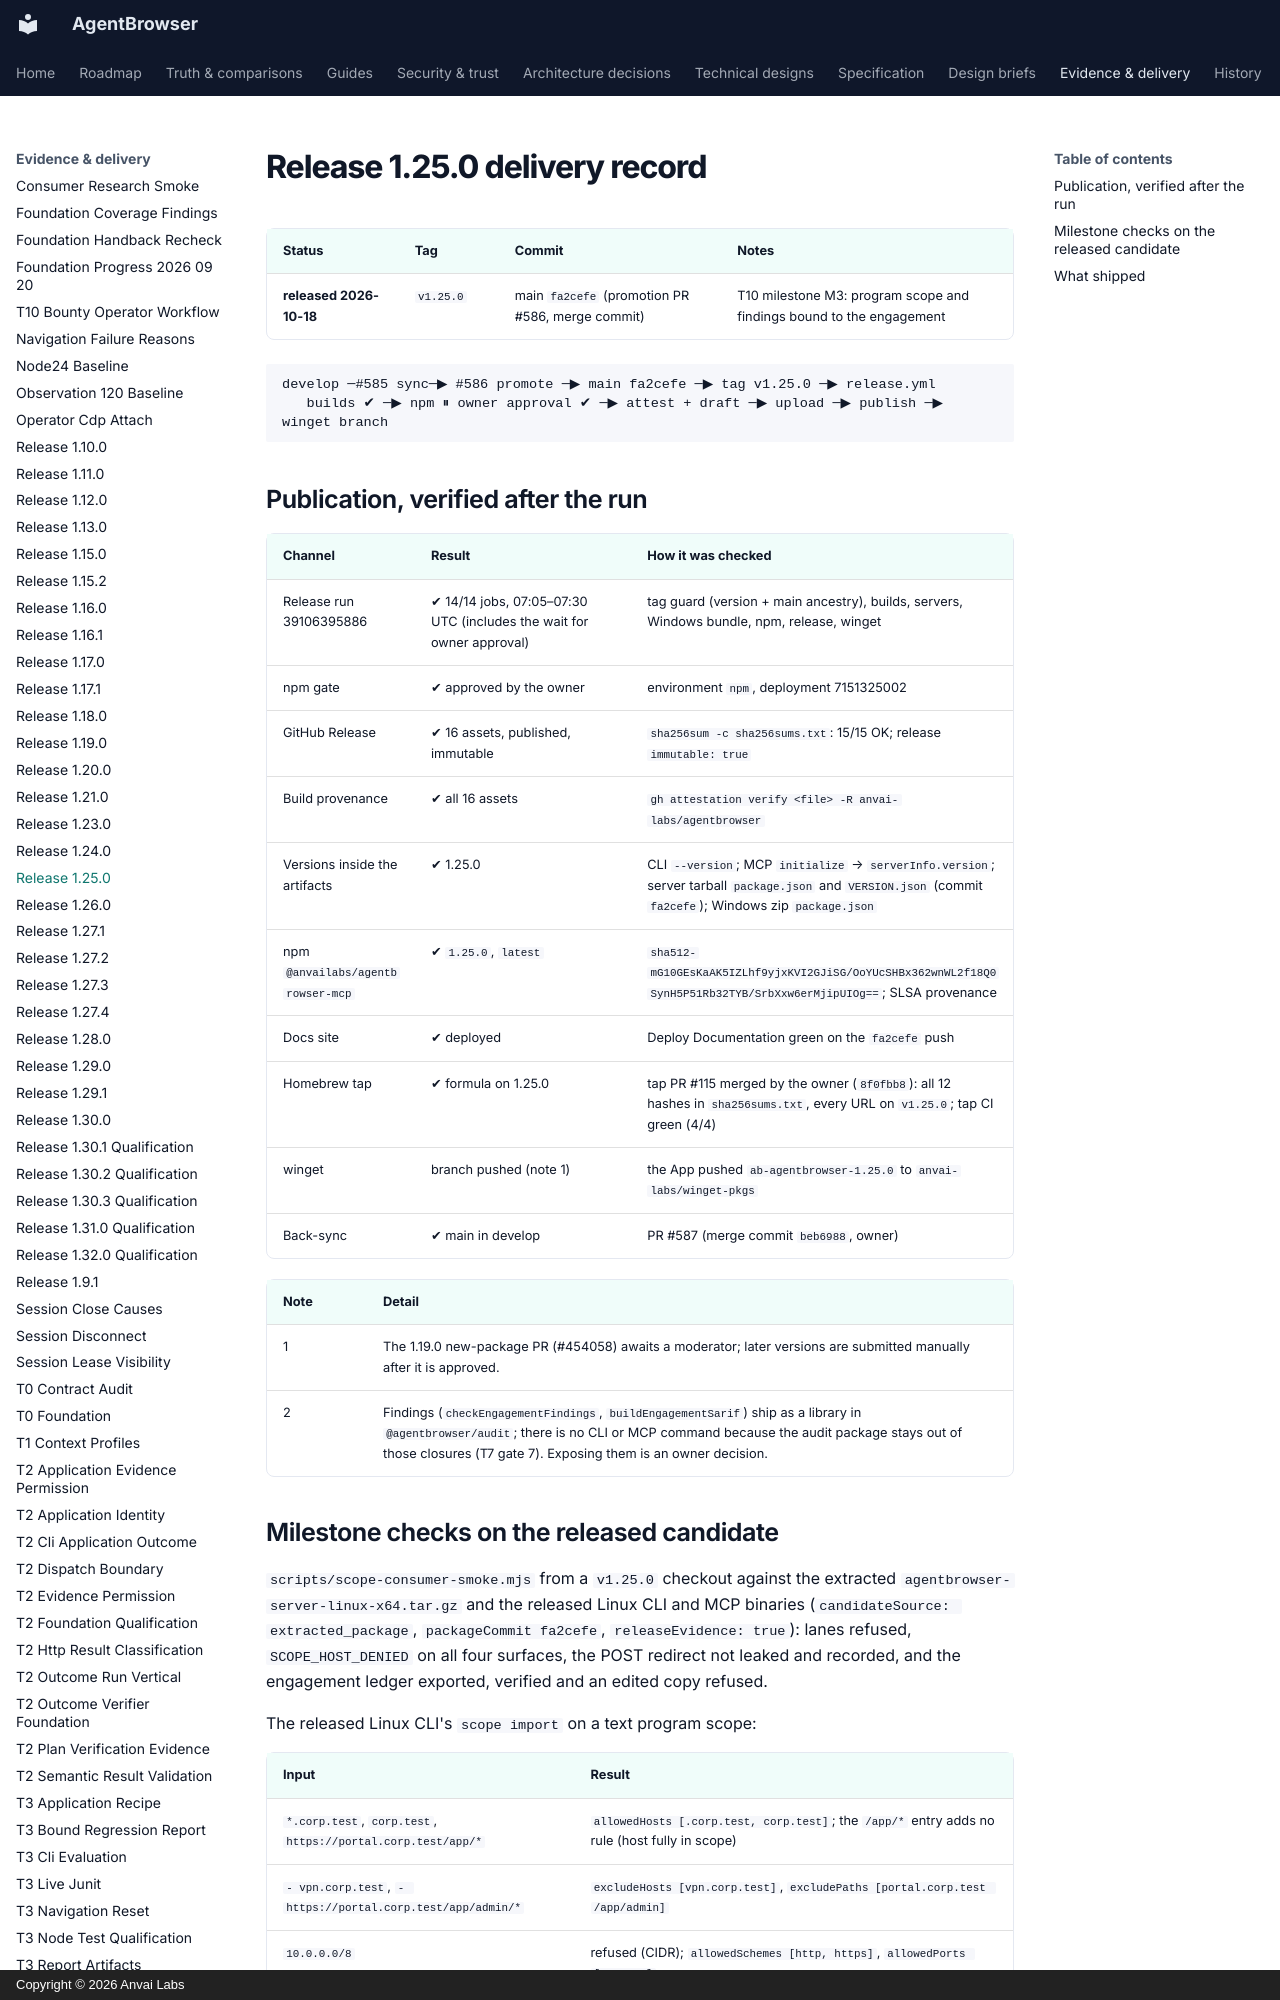

repository: anvai-labs/agentbrowser · page: spec/evidence/release-1.25.0/index.html · generator: mkdocs · copyright: Copyright © 2026 Anvai Labs

# Release 1.25.0 delivery record

| Status | Tag | Commit | Notes |
| --- | --- | --- | --- |
| **released 2026-10-18** | `v1.25.0` | main `fa2cefe` (promotion PR #586, merge commit) | T10 milestone M3: program scope and findings bound to the engagement |

```
develop ─#585 sync─▶ #586 promote ─▶ main fa2cefe ─▶ tag v1.25.0 ─▶ release.yml
   builds ✔ ─▶ npm ⏸ owner approval ✔ ─▶ attest + draft ─▶ upload ─▶ publish ─▶ winget branch
```
